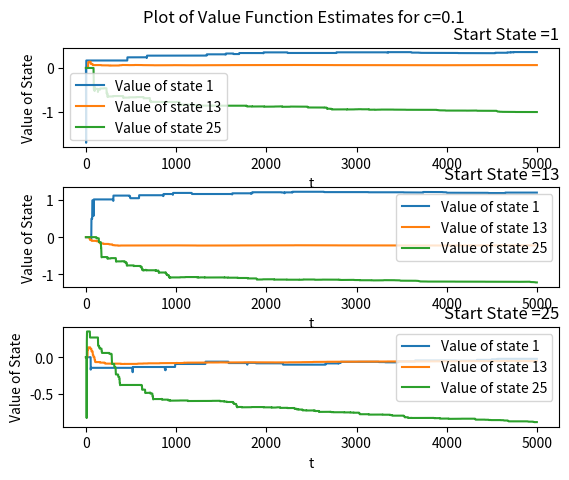
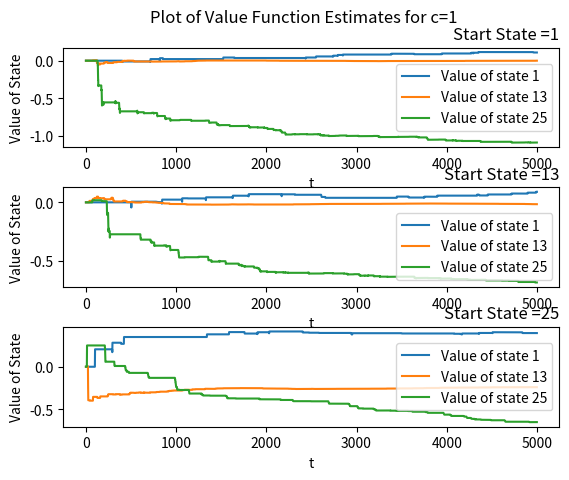
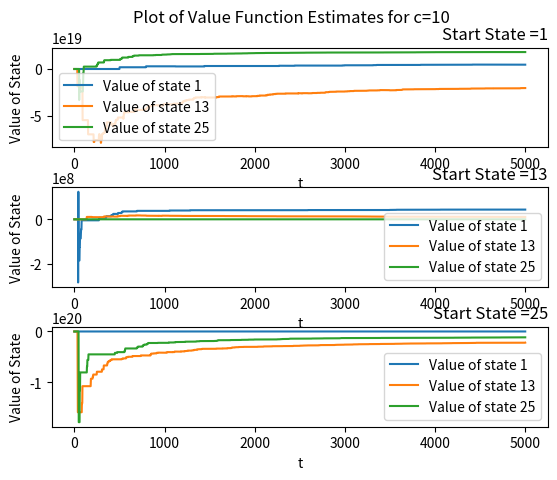
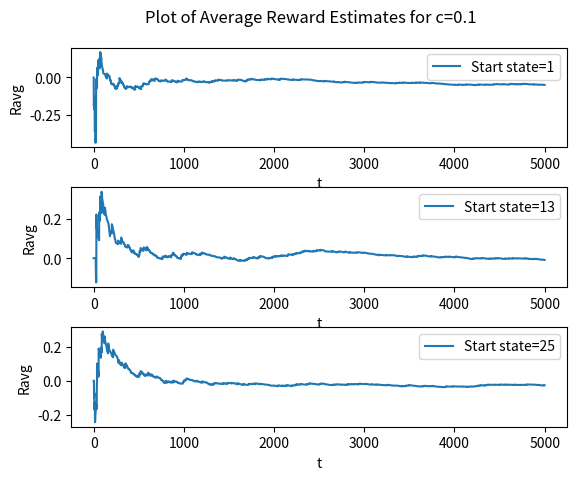
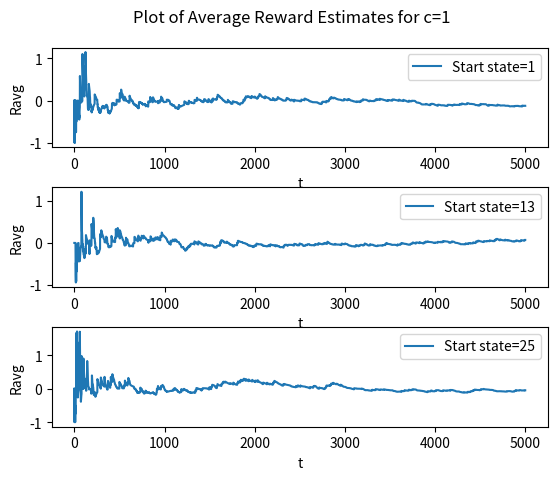
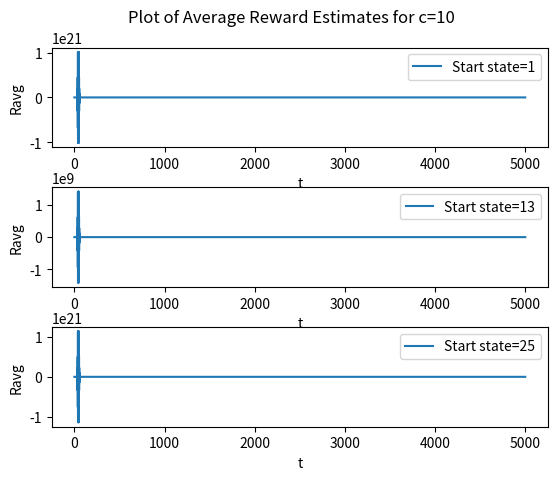
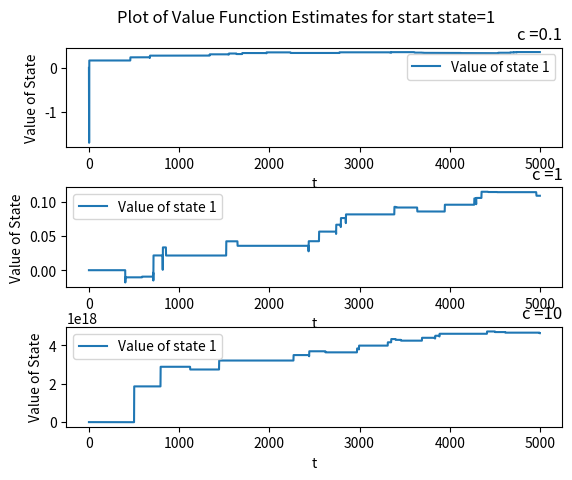
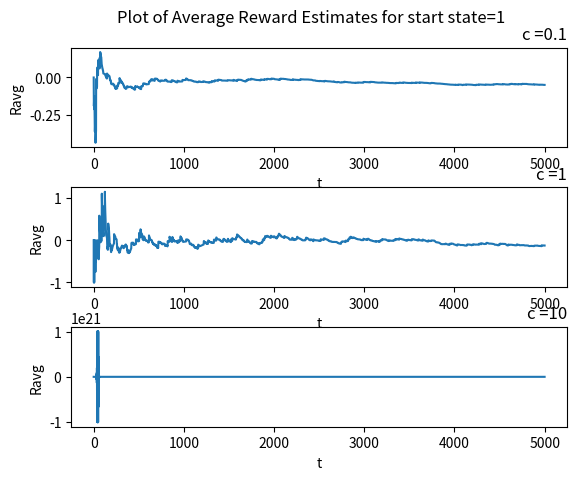

These charts were generated, in order, by the following Python code:
"""Implementing TD(0) on a grid world"""

import numpy as np
import matplotlib.pyplot as plt
import math

grid_row_len = 5
grid_col_len = 5
episode_len = 5000
action_list = ['up', 'down', 'right', 'left']
c = (0.1, 1, 10)
initial_state = (1, 13, 25)


def state_tuple_converter(state_tuple):
    state = grid_row_len * state_tuple[0] + state_tuple[1] +1
    return state


def state_converter(state):
    q = (state -1) // grid_row_len
    r = (state -1) % grid_row_len
    return q, r


def take_action(action, state_tuple):
    if action == 'up':
        return max(state_tuple[0] - 1, 0), state_tuple[1]
    if action == 'down':
        return min(state_tuple[0] + 1, grid_row_len - 1), state_tuple[1]
    if action == 'left':
        return state_tuple[0], max(state_tuple[1] - 1, 0)
    if action == 'right':
        return state_tuple[0], min(state_tuple[1] + 1, grid_col_len - 1)


def phi(state_tuple):
    arr = np.zeros([grid_col_len*grid_row_len, 1])
    arr[state_tuple_converter(state_tuple) -1] = 1
    return arr


def generate_episode(curr_state_tuple, c, i):
    start_state = state_tuple_converter(curr_state_tuple)
    avg_reward = np.zeros(episode_len)
    do_error = np.zeros(episode_len-1)
    weight = np.zeros([grid_row_len*grid_col_len, episode_len])
    for t in range(0, episode_len - 1):
        alpha = 1 / (math.ceil((t + 1) / 10))
        beta = c*alpha
        generate_episode.state_visited.append(curr_state_tuple)
        if curr_state_tuple == (0, 1):
            next_state_tuple = (4, 1)
            reward = 10
        elif curr_state_tuple == (0, 3):
            next_state_tuple = (2, 3)
            reward = 5
        else:
            next_state_tuple = take_action(np.random.choice(action_list, p=[0.25, 0.25, 0.25, 0.25]), curr_state_tuple)
            if next_state_tuple == curr_state_tuple:
                reward = -1
            else:
                reward = 0
        avg_reward[t+1] = avg_reward[t] + beta*(reward - avg_reward[t])
        do_error[t] = reward - avg_reward[t+1] + np.dot(weight[:, t], phi(next_state_tuple)) - np.dot(weight[:, t], phi(curr_state_tuple))
        weight[:, t+1] = weight[:, t] + alpha*do_error[t]*np.transpose(phi(curr_state_tuple))
        curr_state_tuple = next_state_tuple
    print(np.around(np.reshape(weight[:, episode_len - 1], (5, 5)), decimals=3))
    plt.figure(i)
    plt.suptitle("Plot of Value Function Estimates for c="+ str(c))
    plt.subplot(3, 1, generate_episode.counter)
    plt.title("Start State =" + str(start_state), loc='right')
    plt.plot(weight[0, :], label="Value of state 1")
    plt.plot(weight[12, :], label="Value of state 13")
    plt.plot(weight[24, :], label="Value of state 25")
    plt.subplots_adjust(hspace=0.4, top=0.9)
    plt.xlabel("t")
    plt.ylabel("Value of State")
    plt.legend()

    plt.figure(3+i)
    plt.suptitle("Plot of Average Reward Estimates for c="+ str(c))
    plt.subplot(3, 1, generate_episode.counter)
    plt.plot(avg_reward, label="Start state=" + str(start_state))
    plt.subplots_adjust(hspace=0.4, top=0.9)
    plt.xlabel("t")
    plt.ylabel("Ravg")
    plt.legend()

    if start_state == 1:
        plt.figure(6)
        plt.suptitle("Plot of Value Function Estimates for start state=1")
        plt.subplot(3, 1, i+1)
        plt.title("c =" + str(c), loc='right')
        plt.plot(weight[0, :], label="Value of state 1")
        plt.subplots_adjust(hspace=0.4, top=0.9)
        plt.xlabel("t")
        plt.ylabel("Value of State")
        plt.legend()

        plt.figure(7)
        plt.suptitle("Plot of Average Reward Estimates for start state=1")
        plt.subplot(3, 1, i+1)
        plt.title("c =" + str(c), loc='right')
        plt.plot(avg_reward)
        plt.subplots_adjust(hspace=0.4, top=0.9)
        plt.xlabel("t")
        plt.ylabel("Ravg")
    generate_episode.counter+=1


for i in range(len(c)):
    generate_episode.counter = 1
    start_state = 1
    start_state_tuple = state_converter(start_state)
    generate_episode.state_visited = []
    generate_episode(start_state_tuple, c[i], i)

    start_state = 13
    start_state_tuple = state_converter(start_state)
    generate_episode.state_visited = []
    generate_episode(start_state_tuple, c[i], i)

    start_state = 25
    start_state_tuple = state_converter(start_state)
    generate_episode.state_visited = []
    generate_episode(start_state_tuple, c[i], i)

plt.show()
